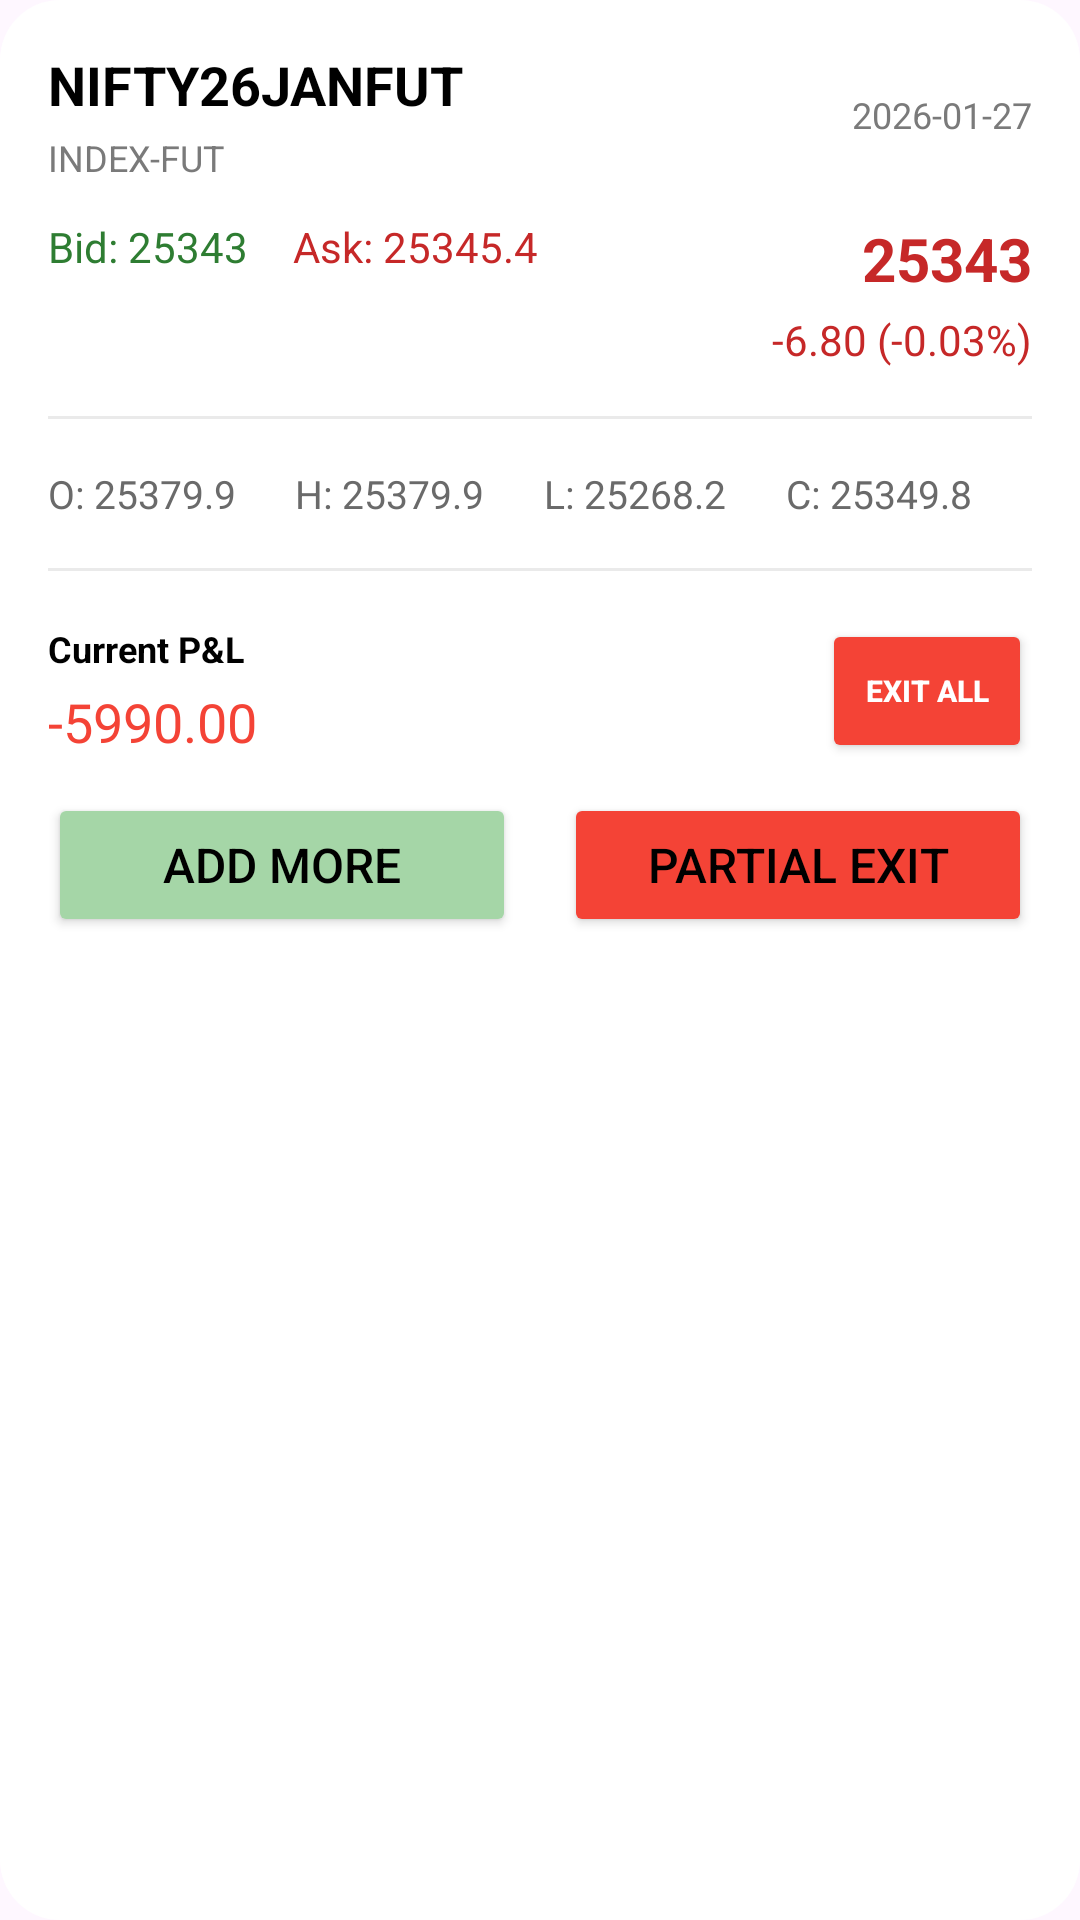

Here is an Android app screen rendered from its layout file. Give the layout XML and the strings, colors and styles it references.
<!-- AndroidManifest.xml: application theme Theme.BullBack -->
<!-- res/layout/fragment_positions_bottom_sheet.xml -->
<?xml version="1.0" encoding="utf-8"?>
<LinearLayout xmlns:android="http://schemas.android.com/apk/res/android"
    android:layout_width="match_parent"
    android:layout_height="wrap_content"
    android:orientation="vertical"
    android:padding="16dp"
    android:background="@drawable/bg_bottom_sheet">

    
    <LinearLayout
        android:layout_width="match_parent"
        android:layout_height="wrap_content"
        android:orientation="horizontal"
        android:gravity="center_vertical">

        <LinearLayout
            android:layout_width="0dp"
            android:layout_height="wrap_content"
            android:layout_weight="1"
            android:orientation="vertical">

            <TextView
                android:layout_height="wrap_content"
                android:layout_width="wrap_content"
                android:id="@+id/tvSymbol"
                android:text="NIFTY26JANFUT"
                android:textSize="18sp"
                android:textStyle="bold"
                android:textColor="@color/black" />

            <TextView
                android:layout_height="wrap_content"
                android:layout_width="wrap_content"
                android:id="@+id/tvSegment"
                android:text="INDEX-FUT"
                android:textSize="12sp"
                android:textColor="#7A7A7A"
                android:layout_marginTop="4dp" />
        </LinearLayout>

        <TextView
            android:layout_height="wrap_content"
            android:layout_width="wrap_content"
            android:id="@+id/tvExpiry"
            android:text="2026-01-27"
            android:textSize="12sp"
            android:textColor="#7A7A7A" />
    </LinearLayout>

    
    <LinearLayout
        android:layout_width="match_parent"
        android:layout_height="wrap_content"
        android:orientation="horizontal"
        android:layout_marginTop="12dp">

        <LinearLayout
            android:layout_width="0dp"
            android:layout_height="wrap_content"
            android:layout_weight="1"
            android:orientation="horizontal">

            <TextView
                android:layout_height="wrap_content"
                android:layout_width="wrap_content"
                android:id="@+id/tvBid"
                android:text="Bid: 25343"
                android:textSize="14sp"
                android:textColor="#2E7D32" />

            <TextView
                android:id="@+id/tvAsk"
                android:layout_width="wrap_content"
                android:layout_height="wrap_content"
                android:layout_marginLeft="15dp"
                android:text="Ask: 25345.4"
                android:textColor="#C62828"
                android:textSize="14sp" />
        </LinearLayout>

        <LinearLayout
            android:layout_width="wrap_content"
            android:layout_height="wrap_content"
            android:orientation="vertical"
            android:gravity="end">

            <TextView
                android:layout_height="wrap_content"
                android:layout_width="wrap_content"
                android:id="@+id/tvLtp"
                android:text="25343"
                android:textSize="20sp"
                android:textStyle="bold"
                android:textColor="#C62828" />

            <TextView
                android:layout_height="wrap_content"
                android:layout_width="wrap_content"
                android:id="@+id/tvChange"
                android:text="-6.80 (-0.03%)"
                android:textSize="14sp"
                android:textColor="#C62828"
                android:layout_marginTop="4dp" />
        </LinearLayout>
    </LinearLayout>

    
    <View
        android:layout_width="match_parent"
        android:layout_height="1dp"
        android:layout_marginVertical="16dp"
        android:background="#EAEAEA" />

    
    <LinearLayout
        android:layout_width="match_parent"
        android:layout_height="wrap_content"
        android:orientation="horizontal"
        android:weightSum="4">

        <TextView
            android:layout_height="wrap_content"
            android:layout_width="wrap_content"
            android:id="@+id/tvOpen"
            android:layout_weight="1"
            android:text="O: 25379.9"
            android:textSize="13sp"
            android:textColor="#6A6A6A" />

        <TextView
            android:layout_height="wrap_content"
            android:layout_width="wrap_content"
            android:id="@+id/tvHigh"
            android:layout_weight="1"
            android:text="H: 25379.9"
            android:textSize="13sp"
            android:textColor="#6A6A6A" />

        <TextView
            android:layout_height="wrap_content"
            android:layout_width="wrap_content"
            android:id="@+id/tvLow"
            android:layout_weight="1"
            android:text="L: 25268.2"
            android:textSize="13sp"
            android:textColor="#6A6A6A" />

        <TextView
            android:id="@+id/tvClose"
            android:layout_height="wrap_content"
            android:layout_width="wrap_content"
            android:layout_weight="1"
            android:text="C: 25349.8"
            android:textSize="13sp"
            android:textColor="#6A6A6A" />
    </LinearLayout>

    <View
        android:layout_width="match_parent"
        android:layout_height="1dp"
        android:layout_marginVertical="16dp"
        android:background="#EAEAEA" />

    <LinearLayout
        android:layout_width="match_parent"
        android:layout_height="wrap_content"
        android:orientation="horizontal"
        android:gravity="center_vertical">

        <LinearLayout
            android:layout_width="0dp"
            android:layout_height="wrap_content"
            android:layout_weight="1"
            android:orientation="vertical">

            <TextView
                android:layout_height="wrap_content"
                android:layout_width="wrap_content"
                android:id="@+id/tvPnl"
                android:text="Current P&amp;L"
                android:textSize="12sp"
                android:textStyle="bold"
                android:textColor="@color/black" />

            <TextView
                android:layout_height="wrap_content"
                android:layout_width="wrap_content"
                android:id="@+id/tvAmount"
                android:text="-5990.00"
                android:textSize="18sp"
                android:textColor="@color/red"
                android:layout_marginTop="4dp" />
        </LinearLayout>


        <LinearLayout
            android:layout_width="wrap_content"
            android:layout_height="wrap_content"
            android:orientation="vertical"
            android:gravity="end">

            <Button
                android:layout_width="70dp"
                android:layout_height="48dp"
                android:id="@+id/bntExitAll"
                android:text="EXIT ALL"
                android:textStyle="bold"
                android:backgroundTint="@color/red"
                android:textSize="10sp"
                android:textColor="@color/white" />

        </LinearLayout>
    </LinearLayout>


    
    <LinearLayout
        android:layout_width="match_parent"
        android:layout_height="wrap_content"
        android:orientation="horizontal"
        android:layout_marginTop="10dp"
        android:weightSum="2">

        <Button
            android:id="@+id/btnBuy"
            android:layout_width="0dp"
            android:layout_height="48dp"
            android:layout_weight="1"
            android:text="Add More"
            android:textSize="16sp"
            android:textColor="@color/black"
            android:backgroundTint="@color/button_green_dark" />

        <Space
            android:layout_width="16dp"
            android:layout_height="wrap_content" />

        <Button
            android:id="@+id/btnSell"
            android:layout_width="0dp"
            android:layout_height="48dp"
            android:layout_weight="1"
            android:text="Partial Exit"
            android:textSize="16sp"
            android:textColor="@color/black"
            android:backgroundTint="@color/red" />
    </LinearLayout>

</LinearLayout>
<!-- resources referenced by this layout -->
<resources>
  <color name="black">#000000</color>
  <color name="button_green_dark">#A5D6A7</color>
  <color name="red">#F44336</color>
  <color name="white">#FFFFFF</color>
  <!-- drawable bg_bottom_sheet (drawable) -->
  <?xml version="1.0" encoding="utf-8"?>
  <shape xmlns:android="http://schemas.android.com/apk/res/android">
      <solid
          android:color="@color/white"/>
      <corners
          android:topLeftRadius="20dp"
          android:bottomRightRadius="20dp"
          android:bottomLeftRadius="20dp"
          android:topRightRadius="20dp"/>
  
  </shape>
  <style name="Theme.BullBack" parent="Base.Theme.BullBack" />
  <style name="Base.Theme.BullBack" parent="Theme.Material3.DayNight.NoActionBar">
          
          
      </style>
</resources>
